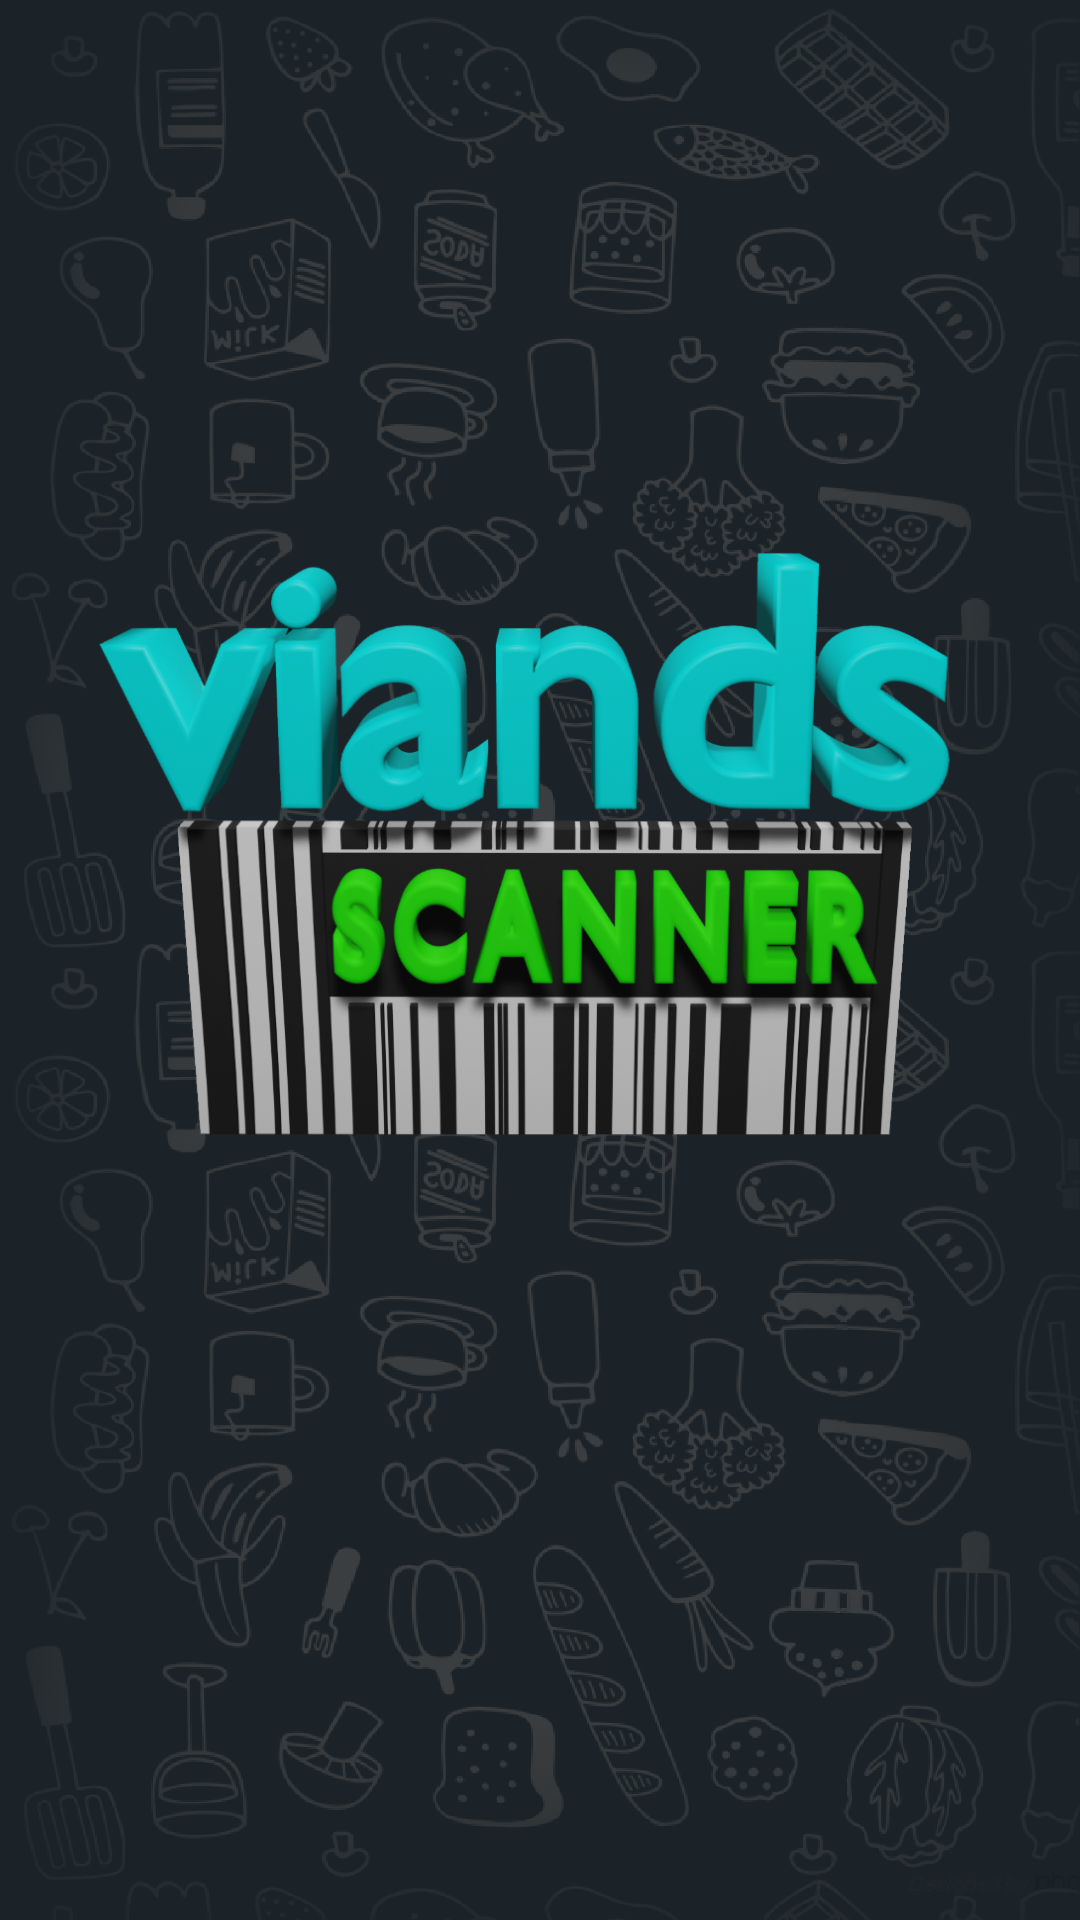

Layout XML and referenced resources for this Android screen:
<!-- AndroidManifest.xml: application theme Theme.VIANDS -->
<!-- res/layout/activity_main.xml -->
<?xml version="1.0" encoding="utf-8"?>
<androidx.constraintlayout.widget.ConstraintLayout xmlns:android="http://schemas.android.com/apk/res/android"
    xmlns:app="http://schemas.android.com/apk/res-auto"
    xmlns:tools="http://schemas.android.com/tools"
    android:layout_width="match_parent"
    android:layout_height="match_parent"
    android:background="@drawable/food_background"
    tools:context=".MainActivity">

    <ImageView
        android:id="@+id/imageView2"
        android:layout_width="311dp"
        android:layout_height="294dp"
        android:contentDescription="@string/loading_screen_logo"
        app:layout_constraintBottom_toBottomOf="parent"
        app:layout_constraintEnd_toEndOf="parent"
        app:layout_constraintStart_toStartOf="parent"
        app:layout_constraintTop_toTopOf="parent"
        app:layout_constraintVertical_bias="0.399"
        app:srcCompat="@drawable/viands_logo" />

</androidx.constraintlayout.widget.ConstraintLayout>
<!-- resources referenced by this layout -->
<resources>
  <!-- drawable food_background: png bitmap (drawable-hdpi, 429549 bytes) -->
  <!-- drawable viands_logo: png bitmap (drawable-hdpi, 127122 bytes) -->
  <string name="loading_screen_logo">loading Screen Logo</string>
  <style name="Theme.VIANDS" parent="Theme.MaterialComponents.DayNight.DarkActionBar">
          
          <item name="colorPrimary">@color/viands_normal_theme_darker</item>
          <item name="colorPrimaryVariant">@color/black</item>
          <item name="colorOnPrimary">@color/white</item>
          
          <item name="colorSecondary">@color/teal_200</item>
          <item name="colorSecondaryVariant">@color/teal_700</item>
          <item name="colorOnSecondary">@color/black</item>
          
          <item name="android:statusBarColor" tools:targetApi="l">?attr/colorPrimaryVariant</item>
          
          <item name="android:colorBackground">@color/viands_normal_theme</item>
  
      </style>
  <color name="viands_normal_theme_darker">#060E15</color>
  <color name="black">#FF000000</color>
  <color name="white">#FFFFFFFF</color>
  <color name="teal_200">#FF03DAC5</color>
  <color name="teal_700">#FF018786</color>
  <color name="viands_normal_theme"> #1c2328</color>
</resources>
